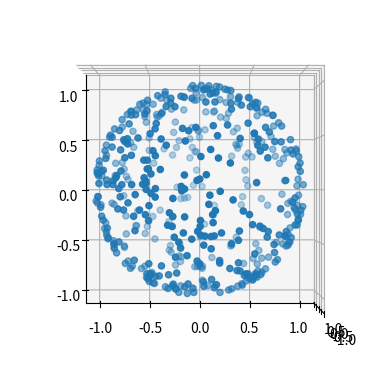

Reproduce this figure in Python.
import time
import copy
import numpy as np

class progressBar(object):
    def __init__(self, decimals=1, fill='█', prefix='Progress:',
                 suffix='', time_remaining_prefix=' time left', length=30,
                 update_rate=0.5):
        self.tic = time.time()
        self.decimals = decimals
        self.fill = fill
        self.length = length
        self.prefix = prefix
        self.suffix = suffix
        self.time_remaining_prefix = time_remaining_prefix
        self.finished = False
        self.max_written_length = 0
        self.last_update = 0.
        self.update_rate = update_rate

    def format_time(self, tic_toc):
        # Print a final time of completion
        if tic_toc>3600:
            time_str = "%d:%02d:%02d" % ((tic_toc)/3600.0,
                                        ((tic_toc)/60.0)%60.0,
                                        (tic_toc)%60.0)
        elif tic_toc>60:
            time_str = "%d:%02d" % ((tic_toc)/60.0,
                                    (tic_toc)%60.0)
        else:
            time_str = "%.2f s" % (tic_toc)

        return time_str

    def print_string(self, string1):
        # Update the maximum length of string written:
        self.max_written_length = max(self.max_written_length, len(string1))
        pad = ''.join([' ']*(self.max_written_length - len(string1)))
        print(string1 + pad, end='\r')

    def update(self, percentage):
        toc = time.time()
        if percentage>0 and percentage<1 and (toc-self.last_update)>self.update_rate:
            percent = ("{0:." + str(self.decimals) + "f}").format(100*percentage)
            filledLength = int(self.length*percentage)
            bar = self.fill*filledLength + '-'*(self.length - filledLength)

            remaining_time = (1-percentage)*((toc-self.tic)/percentage)
            if remaining_time>0:
                time_str = self.format_time(remaining_time)
            else:
                time_str = "0.00 s"
            self.print_string('%s |%s| %s%%%s;%s: %s' %
                              (self.prefix, bar, percent, self.suffix,
                               self.time_remaining_prefix, time_str))
            self.last_update = toc
        elif percentage>=1:
            if not self.finished:
                self.finished = True
                time_str = self.format_time(toc-self.tic)
                self.print_string('Completed in %s.' % time_str)
                print()


def cart2spherical(A):
    return np.array([(A[0]-1j*A[1])/np.sqrt(2), A[2], -(A[0]+1j*A[1])/np.sqrt(2)])

def spherical2cart(A):
    return np.array([1/np.sqrt(2)*(-A[2]+A[0]), 1j/np.sqrt(2)*(A[2]+A[0]), A[1]])

def spherical_dot(A, B):
    return np.tensordot(A, np.array([-1., 1., -1.])*B[::-1], axes=(0, 0))
    #return np.tensordot(A, np.conjugate(B), axes=(0,0))

class base_force_profile():
    def __init__(self, R, V, laserBeams, hamiltonian):
        if not isinstance(R, np.ndarray):
            R = np.array(R)
        if not isinstance(V, np.ndarray):
            V = np.array(V)

        if R.shape[0] != 3 or V.shape[0] != 3:
            raise TypeError('R and V must have first dimension of 3.')

        self.R = copy.copy(R)
        self.V = copy.copy(V)

        self.iterations = np.zeros(R[0].shape, dtype='int64')

        if hamiltonian is None:
            self.Neq = None
        else:
            self.Neq = np.zeros(R[0].shape + (hamiltonian.n,))

        self.f = {}
        for key in laserBeams:
            self.f[key] = np.zeros(R.shape + (len(laserBeams[key].beam_vector),))

        self.f_mag = np.zeros(R.shape)

        self.F = np.zeros(R.shape)

    def store_data(self, ind, Neq, F, F_laser, F_mag):
        if not Neq is None:
            self.Neq[ind] = Neq

        for jj in range(3):
            #self.f[(jj,) + ind] = f[jj]
            self.F[(jj,) + ind] = F[jj]
            for key in F_laser:
                self.f[key][(jj,) + ind] = F_laser[key][jj]

            self.f_mag[(jj,) + ind] = F_mag[jj]


def random_vector():
    a, b = np.random.rand(2)
    th = np.arccos(2*b-1)
    phi = 2*np.pi*a

def random_vector(free_axes=[True, True, True]):
    """
    This function returns a random vector with magnitude 1, in either 1D, 2D
    or 3D, depending on which axes are free to move (defined by the argument
    free_axes)
    """
    if np.sum(free_axes)==1:
        return (np.sign(np.random.rand(1)-0.5)*free_axes).astype('float64')
    elif np.sum(free_axes)==2:
        phi = 2*np.pi*np.random.rand(1)[0]
        x = np.array([np.cos(phi), np.sin(phi)])
        y =np.zeros((3,))
        y[free_axes] = x
        return y
    elif np.sum(free_axes)==3:
        a, b = np.random.rand(2)
        th = np.arccos(2*b-1)
        phi = 2*np.pi*a

        return np.array([np.sin(th)*np.cos(phi), np.sin(th)*np.sin(phi),
                         np.cos(th)])
    else:
        raise StandardError('free_axes must be a boolean array of length 3.')


def bisectFindChangeValue(fun, initial_guess, args=(), kwargs={},
                          maxiter=1000, tol=1e-9, invert=False, debug=False):
    
    guess = np.array([initial_guess]).astype('float64')
    boolarray = np.array([0]).astype('bool')
    ind = 0
    i = 0

    while i<maxiter:
        i+=1 #Increment the counter.
        
        # Run the user-supplied function
        if not invert:
            boolarray[ind] = fun(guess[ind], *args, **kwargs) 
        else:
            boolarray[ind] = not fun(guess[ind], *args, **kwargs)
            
        # Print debug information:
        if (debug):
            print(guess)
            print(boolarray)
        
        # Check to see if there is a place where the function turns from true to false:
        if guess.size>2:
            # Find the first non captured one:
            ind_noncap = np.argmax(np.invert(boolarray))
            if ind_noncap.size>0:
                if (np.diff(guess[ind_noncap-1:ind_noncap+1])/ \
                    np.mean(guess[ind_noncap-1:ind_noncap+1]))<tol:
                    x = np.mean(guess[ind_noncap-1:ind_noncap+1])
                    break
            
        # Now, we track our bisection by continually building our array:
        # First condition, we are at the end of the array and we have been captured 
        if (boolarray[ind] and boolarray.size==ind+1):
            boolarray = np.append(boolarray,np.array([0]).astype('bool'))
            guess = np.append(guess,2*guess[ind])
            ind = ind+1
        # Second condition, we are at the beginning of the array and we have not been captured 
        elif (not(boolarray[ind]) and ind==0):
            boolarray = np.insert(boolarray,0,np.array([0]).astype('bool'))
            guess = np.insert(guess,0,guess[0]/2)
            ind = 0
        # Third condition, we are in the middle of the array and have been captured
        elif boolarray[ind]:
            guess = np.insert(guess,ind+1,(guess[ind]+guess[ind+1])/2)
            boolarray = np.insert(boolarray,ind+1,np.array([0]).astype('bool'))
            ind = ind+1
        elif not(boolarray[ind]):
            guess = np.insert(guess,ind,(guess[ind-1]+guess[ind])/2)
            boolarray = np.insert(boolarray,ind,np.array([0]).astype('bool'))
            ind = ind
        else:
            raise ValueError('bisectFindChangeValue:Unknown condition during bisection')
    
       
    if i==maxiter:
        x = np.nan
        
    return (x, i)


class governingeq(object):
    """
    Base class for a governing equation for atomic motion in a trap.
    
    Parameters
    ----------
    laserBeams: array_like of laserBeam, dictionary of lists of laser_beams, 
    magField:
    
    
    """
    def __init__(self, *args, **kwargs):
        r0 = kwargs.pop('r', np.array([0., 0., 0.]))
        v0 = kwargs.pop('v', np.array([0., 0., 0.]))
        self.set_initial_position_and_velocity(r0, v0)

        # Set up a dictionary to store any resulting force profiles.
        self.profile = {}
        
        # Set the initial sol to zero:
        self.sol = None
        
        # Set an attribute for the equillibrium position:
        self.r_eq = None

    def set_initial_position_and_velocity(self, r0, v0):
        self.set_initial_position(r0)
        self.set_initial_velocity(v0)

    def set_initial_position(self, r0):
        self.r0 = r0
        self.sol = None

    def set_initial_velocity(self, v0):
        self.v0 = v0
        self.sol = None
        
    def evolve_motion(self):
        pass
    
    def force(self):
        pass
    
    def generate_force_profile(self):
        pass

    def find_equilibrium_position(self, axes=[2], upper_lim=5., lower_lim=-5.,
                                  Npts=51, initial_search=True):
        if self.r_eq is None:
            self.r_eq = np.zeros((3,))

        # Next, find the equilibrium point in z, and evaluate derivatives there:
        r_eqi = np.zeros((3,))
        z = np.linspace(lower_lim, upper_lim, Npts)

        if initial_search:
            for axis in axes:
                v = np.array([np.zeros(z.shape), np.zeros(z.shape), np.zeros(z.shape)])
                r = np.array([np.zeros(z.shape), np.zeros(z.shape), np.zeros(z.shape)])
                r[axis] = z

                default_axis=np.zeros((3,))
                default_axis[axis] = 1.
                self.generate_force_profile(r, v, name='root_search',
                                            default_axis=default_axis)

                z_possible = z[np.where(np.diff(np.sign(
                    self.profile['root_search'].F[axis]))<0)[0]]

                if z_possible.size>0:
                    if z_possible.size>1:
                        ind = np.argmin(z_possible**2)
                    else:
                        ind = 0
                    r_eqi[axis] = z_possible[ind]
                else:
                    r_eqi[axis] = np.nan

                del self.profile['root_search']

        #print('Initial guess: %s' % r_eqi[axes])
        if len(axes)>1:
            def simple_wrapper(r_changing):
                r_wrap = np.zeros((3,))
                r_wrap[axes] = r_changing

                self.set_initial_position_and_velocity(r_wrap, np.array([0.0, 0.0, 0.0]))
                F = self.find_equilibrium_force()

                return np.sum(F**2)

            if np.sum(np.isnan(r_eqi)) == 0:
                # Find the center of the trap:
                result = minimize(simple_wrapper, r_eqi[axes], method='SLSQP')
                if result.success:
                    self.r_eq[axes] = result.x
                else:
                    self.r_eq[axes] = np.nan
            else:
                self.r_eq = np.nan
        else:
            def simple_wrapper(r_changing):
                r_wrap = np.zeros((3,))
                r_wrap[axes] = r_changing

                self.set_initial_position_and_velocity(r_wrap, np.array([0.0, 0.0, 0.0]))
                F = self.find_equilibrium_force()

                return F[axes]

            if np.sum(np.isnan(r_eqi)) == 0:
                self.r_eq[axes] = fsolve(simple_wrapper, r_eqi[axes])[0]
            else:
                self.r_eq[axes] = np.nan

        return self.r_eq

    def trapping_frequencies(self, axes=[0, 2], r=None, eps=0.01):
        self.omega = np.zeros(3,)

        if isinstance(eps, float):
            eps = np.array([eps]*3)

        if r is None and self.r_eq is None:
            r = np.array([0., 0., 0.])
        elif r is None:
            r = self.r_eq

        if hasattr(self, 'mass'):
            mass = self.mass
        else:
            mass = self.hamiltonian.mass

        for axis in axes:
            if not np.isnan(r[axis]):
                rpmdri = np.tile(r, (2,1)).T
                rpmdri[axis, 1] += eps[axis]
                rpmdri[axis, 0] -= eps[axis]

                F = np.zeros((2,))
                for jj in range(2):
                    self.set_initial_position_and_velocity(rpmdri[:, jj],
                                                           np.zeros((3,)))
                    f = self.find_equilibrium_force()

                    F[jj] = f[axis]

                if np.diff(F)<0:
                    self.omega[axis] = np.sqrt(-np.diff(F)/(2*eps[axis]*mass))
                else:
                    self.omega[axis] = 0
            else:
                self.omega[axis] = 0

        return self.omega[axes]

    def damping_coeff(self, axes=[0, 2], r=None, eps=0.01):
        self.beta = np.zeros(3,)

        if isinstance(eps, float):
            eps = np.array([eps]*3)

        if r is None and self.r_eq is None:
            r = np.array([0., 0., 0.])
        elif r is None:
            r = self.r_eq

        for axis in axes:
            if not np.isnan(r[axis]):
                vpmdvi = np.zeros((3,2))
                vpmdvi[axis, 1] += eps[axis]
                vpmdvi[axis, 0] -= eps[axis]

                F = np.zeros((2,))
                for jj in range(2):
                    self.set_initial_position_and_velocity(r, vpmdvi[:, jj])
                    f = self.find_equilibrium_force()

                    F[jj] = f[axis]

                if np.diff(F)<0:
                    self.beta[axis] = -np.diff(F)/(2*eps[axis])
                else:
                    self.beta[axis] = 0
            else:
                self.beta[axis] = 0

        return self.beta[axes]


if __name__ == '__main__':
    import matplotlib.pyplot as plt
    from mpl_toolkits.mplot3d import Axes3D

    vectors = []
    for n in range(500):
        vectors.append(random_vector([True, True, True]))

    vectors = np.array(vectors)
    fig = plt.figure()
    ax = fig.add_subplot(111, projection='3d')
    ax.scatter(vectors[:,0], vectors[:,1], vectors[:,2])
    ax.view_init(elev=-90., azim=0.)
